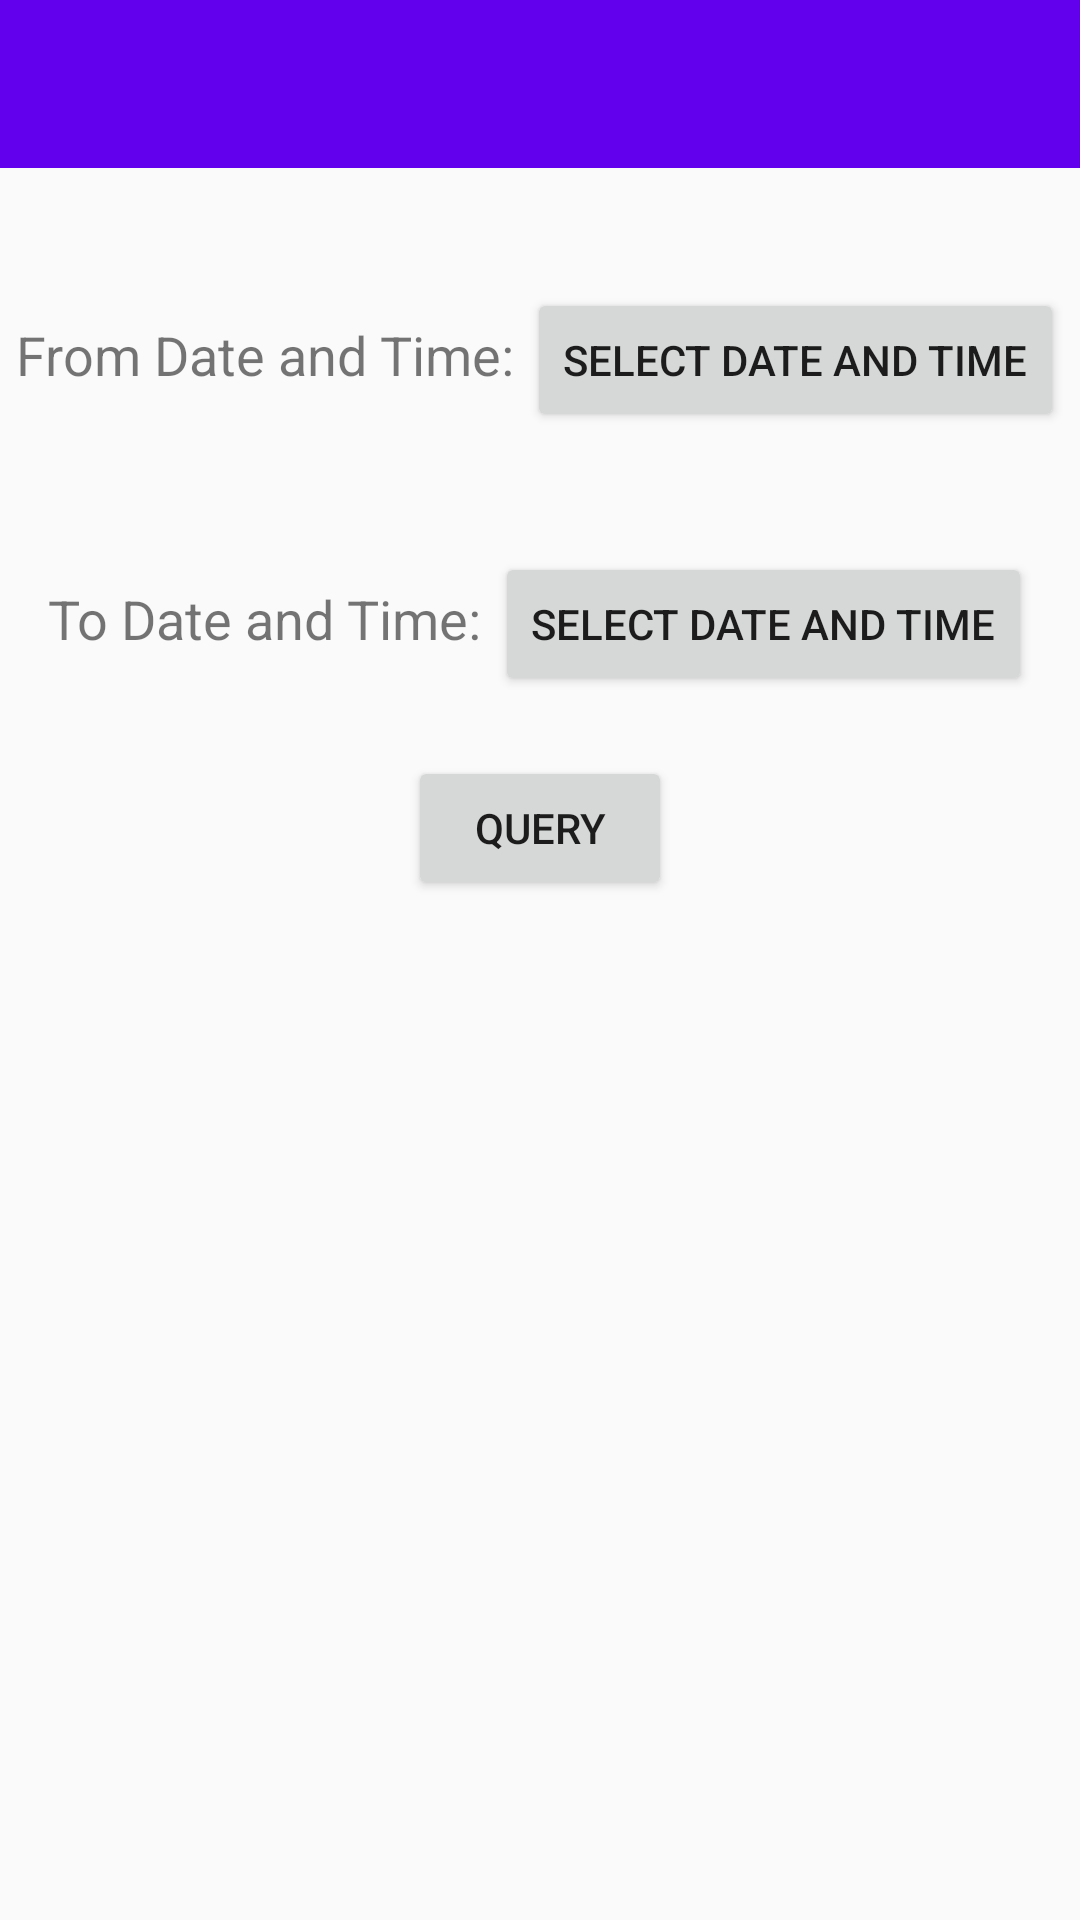

Android layout source for this screen:
<!-- AndroidManifest.xml: activity theme AppTheme -->
<!-- res/layout/activity_water_usage_query.xml -->
<?xml version="1.0" encoding="utf-8"?>
<LinearLayout xmlns:android="http://schemas.android.com/apk/res/android"
    xmlns:app="http://schemas.android.com/apk/res-auto"
    xmlns:tools="http://schemas.android.com/tools"
    android:layout_width="match_parent"
    android:layout_height="match_parent"
    android:fitsSystemWindows="true"
    android:orientation="vertical"
    tools:context="com.example.gurusenthil.watersaver.Activities.WaterUsageQueryActivity">



    <android.widget.Toolbar
        android:id="@+id/toolbar"
        android:layout_width="match_parent"
        android:layout_height="?attr/actionBarSize"
        android:background="@color/colorPrimary"
        android:popupTheme="@style/AppTheme.PopupOverlay"
        android:theme="@style/AppTheme.ActionBarTheme"
        />




    <LinearLayout
        android:layout_width="wrap_content"
        android:layout_height="wrap_content"
        android:orientation="horizontal"
        android:layout_gravity="center_horizontal"
        android:layout_marginTop="40dp">
        <TextView
            android:layout_width="wrap_content"
            android:layout_height="wrap_content"
            android:text="From Date and Time: "
            android:textSize="18sp"/>
        <Button
            android:layout_width="wrap_content"
            android:layout_height="wrap_content"
            android:id="@+id/fromDateTimeButton"
            android:text="Select Date and time"/>
    </LinearLayout>

    <LinearLayout
        android:layout_width="wrap_content"
        android:layout_height="wrap_content"
        android:orientation="horizontal"
        android:layout_gravity="center_horizontal"
        android:layout_marginTop="40dp">
        <TextView
            android:layout_width="wrap_content"
            android:layout_height="wrap_content"
            android:text="To Date and Time: "
            android:textSize="18sp"/>
        <Button
            android:layout_width="wrap_content"
            android:layout_height="wrap_content"
            android:id="@+id/toDateTimeButton"
            android:text="Select Date and time"/>
    </LinearLayout>

    <Button
        android:layout_width="wrap_content"
        android:layout_height="wrap_content"
        android:layout_gravity="center_horizontal"
        android:id="@+id/queryButton"
        android:text="Query"
        android:layout_marginTop="20dp"/>

    <LinearLayout
        android:layout_width="wrap_content"
        android:layout_height="wrap_content"
        android:orientation="horizontal"
        android:layout_gravity="center_horizontal">
        <TextView
            android:layout_width="wrap_content"
            android:layout_height="wrap_content"
            android:id="@+id/queried_water_usage_label"
            android:textSize="20sp"
            android:textColor="#000000"/>
        <TextView
            android:layout_width="wrap_content"
            android:layout_height="wrap_content"
            android:text=" L"
            android:textColor="#000000"
            android:id="@+id/unitLabel"
            android:textSize="20sp"
            android:visibility="invisible"/>
    </LinearLayout>


</LinearLayout>
<!-- resources referenced by this layout -->
<resources>
  <style name="AppTheme.ActionBarTheme" parent="@style/ThemeOverlay.AppCompat.ActionBar">
          
          <item name="colorControlNormal">#ffffff</item>
      </style>
  <style name="AppTheme.PopupOverlay" parent="ThemeOverlay.AppCompat.Light" />
  <style name="AppTheme" parent="Theme.AppCompat.Light">
          
          <item name="colorPrimary">@color/colorPrimary</item>
          <item name="colorPrimaryDark">@color/colorPrimaryDark</item>
          <item name="colorAccent">@color/colorAccent</item>
      </style>
  <!-- not gathered from this repository: default colours our renderer supplied (Android Studio template values) -->
  <color name="colorPrimary">#FF6200EE</color>
  <color name="colorPrimaryDark">#FF3700B3</color>
  <color name="colorAccent">#FF03DAC5</color>
</resources>
